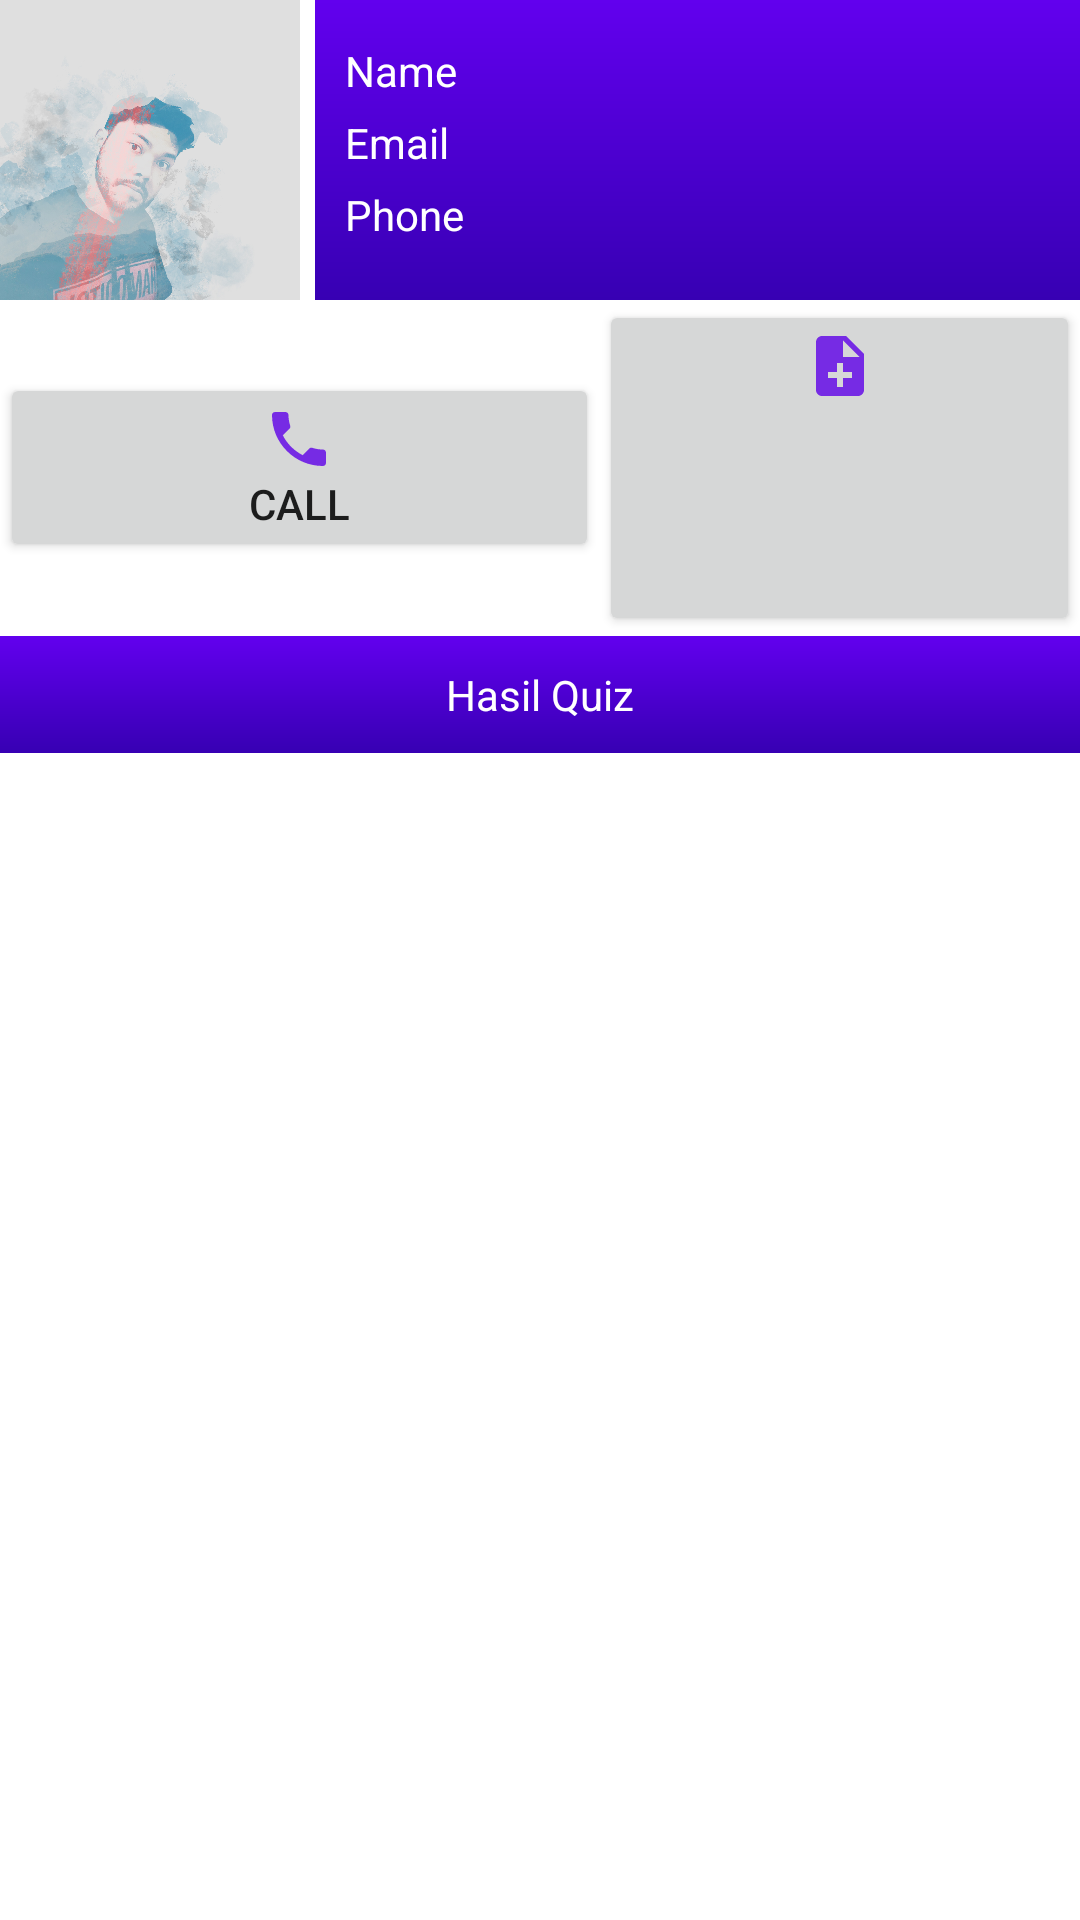

The Android layout XML behind this screen, and the referenced resources:
<!-- AndroidManifest.xml: application theme Theme.FormApps -->
<!-- res/layout/activity_dashboard.xml -->
<?xml version="1.0" encoding="utf-8"?>
<LinearLayout xmlns:android="http://schemas.android.com/apk/res/android"
    xmlns:app="http://schemas.android.com/apk/res-auto"
    xmlns:tools="http://schemas.android.com/tools"
    android:layout_width="match_parent"
    android:layout_height="match_parent"
    android:layout_margin="5dp"
    android:background="@color/design_default_color_on_primary"
    android:orientation="vertical"
    tools:context=".DashboardActivity">

    <LinearLayout
        android:layout_width="match_parent"
        android:layout_height="100dp"

        android:orientation="horizontal">
        <ImageView
            android:layout_width="100dp"
            android:layout_height="wrap_content"
            android:layout_marginRight="5dp"
            android:src="@drawable/erw" />

        <LinearLayout
            android:layout_width="match_parent"
            android:layout_height="match_parent"
            android:background="@drawable/bc"
            android:orientation="vertical"
            android:paddingHorizontal="10dp"
            android:gravity="center_vertical">


            <TextView
                android:id="@+id/tvname"
                android:layout_width="match_parent"
                android:layout_height="wrap_content"
                android:paddingBottom="5dp"
                android:text="Name"
                android:textColor="@color/white" />
            <TextView
                android:id="@+id/tvemail"
                android:layout_width="match_parent"
                android:layout_height="wrap_content"
                android:paddingBottom="5dp"
                android:text="Email"
                android:textColor="@color/white" />
            <TextView
                android:id="@+id/tvphone"
                android:layout_width="match_parent"
                android:layout_height="wrap_content"
                android:paddingBottom="5dp"
                android:text="Phone"
                android:textColor="@color/white" />


        </LinearLayout>


    </LinearLayout>

    <LinearLayout
        android:layout_width="match_parent"
        android:layout_height="wrap_content"
        android:orientation="horizontal"
        android:gravity="center">

        <Button
            android:id="@+id/call"
            android:layout_width="wrap_content"
            android:layout_height="wrap_content"
            android:paddingHorizontal="83.10dp"
            android:drawableTop="@drawable/btn_call"
            android:text="CALL" />
        <Button
            android:id="@+id/quiz"
            android:layout_width="wrap_content"
            android:layout_height="wrap_content"
            android:paddingHorizontal="83.10dp"
            android:drawableTop="@drawable/btn_quiz"
            android:text="QUIZ" />

    </LinearLayout>

    <LinearLayout
        android:layout_width="match_parent"
        android:layout_height="wrap_content"
        android:orientation="vertical"
        android:background="@drawable/bc">

        <TextView
            android:id="@+id/hasilquiz"
            android:layout_width="match_parent"
            android:layout_height="wrap_content"
            android:gravity="center"
            android:padding="10dp"
            android:text="Hasil Quiz"
            android:textColor="@color/white" />

    </LinearLayout>


</LinearLayout>
<!-- resources referenced by this layout -->
<resources>
  <color name="white">#FFFFFFFF</color>
  <!-- drawable bc (drawable) -->
  <?xml version="1.0" encoding="utf-8"?>
  <shape xmlns:android="http://schemas.android.com/apk/res/android"
      android:shape="rectangle">
  
      <gradient
          android:startColor="@color/purple_500"
          android:endColor="@color/purple_700"
          android:angle="1.5"/>
  
  
  </shape>
  <!-- drawable btn_call (drawable-anydpi) -->
  <vector xmlns:android="http://schemas.android.com/apk/res/android"
      android:width="24dp"
      android:height="24dp"
      android:viewportWidth="24"
      android:viewportHeight="24"
      android:tint="#5E00E8"
      android:alpha="0.8">
    <path
        android:fillColor="@android:color/white"
        android:pathData="M6.62,10.79c1.44,2.83 3.76,5.14 6.59,6.59l2.2,-2.2c0.27,-0.27 0.67,-0.36 1.02,-0.24 1.12,0.37 2.33,0.57 3.57,0.57 0.55,0 1,0.45 1,1V20c0,0.55 -0.45,1 -1,1 -9.39,0 -17,-7.61 -17,-17 0,-0.55 0.45,-1 1,-1h3.5c0.55,0 1,0.45 1,1 0,1.25 0.2,2.45 0.57,3.57 0.11,0.35 0.03,0.74 -0.25,1.02l-2.2,2.2z"/>
  </vector>
  <!-- drawable btn_quiz (drawable-anydpi) -->
  <vector xmlns:android="http://schemas.android.com/apk/res/android"
      android:width="24dp"
      android:height="24dp"
      android:viewportWidth="24"
      android:viewportHeight="24"
      android:tint="#5E00E8"
      android:alpha="0.8">
    <path
        android:fillColor="@android:color/white"
        android:pathData="M14,2L6,2c-1.1,0 -1.99,0.9 -1.99,2L4,20c0,1.1 0.89,2 1.99,2L18,22c1.1,0 2,-0.9 2,-2L20,8l-6,-6zM16,16h-3v3h-2v-3L8,16v-2h3v-3h2v3h3v2zM13,9L13,3.5L18.5,9L13,9z"/>
  </vector>
  <!-- drawable erw: jpg bitmap (drawable-v24, 341770 bytes) -->
  <style name="Theme.FormApps" parent="Theme.AppCompat.Light.NoActionBar">
          
          <item name="colorPrimary">@color/purple_500</item>
          <item name="colorPrimaryVariant">@color/purple_700</item>
          <item name="colorOnPrimary">@color/white</item>
          
          <item name="colorSecondary">@color/teal_200</item>
          <item name="colorSecondaryVariant">@color/teal_700</item>
          <item name="colorOnSecondary">@color/black</item>
          
          <item name="android:statusBarColor" tools:targetApi="l">?attr/colorPrimaryVariant</item>
          
      </style>
  <color name="purple_500">#FF6200EE</color>
  <color name="purple_700">#FF3700B3</color>
  <color name="teal_200">#FF03DAC5</color>
  <color name="teal_700">#FF018786</color>
  <color name="black">#FF000000</color>
</resources>
